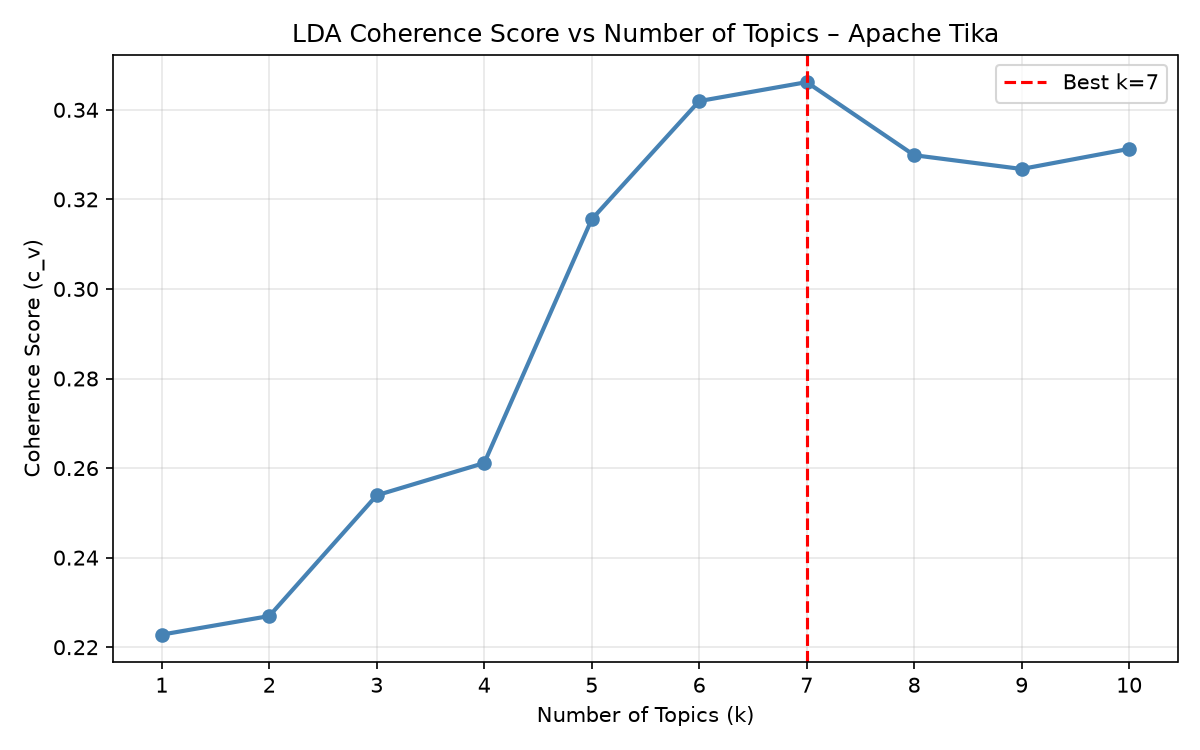

Source data for this figure (header and first rows):
k, coherence_cv
1, 0.2228
2, 0.227
3, 0.2539
4, 0.2611
5, 0.3156
6, 0.342
7, 0.3462
8, 0.3299
9, 0.3268
10, 0.3313
